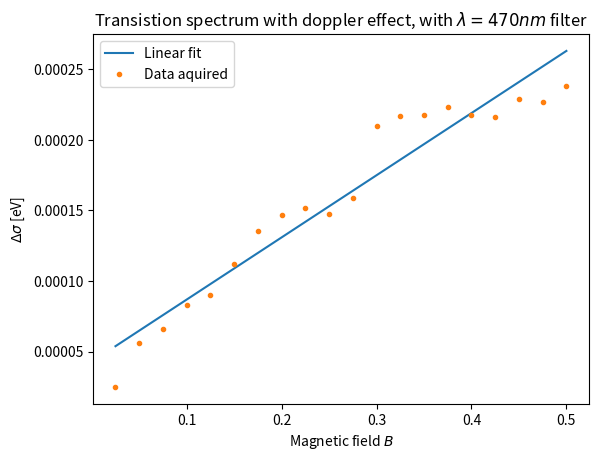

Write the Python code that produced this figure.
import matplotlib.pyplot as plt
import numpy as np
from scipy.stats import linregress
from numpy import polyfit

global D1, D2, ub

D2 = 358.05 #pixels
D1 = 221.073 #pixels
ub = 5.8 * 10 ** (-5) #eV/T


def Sigma(Da, Db):
    return 1/(2 * 3.085 * 10 ** (-3)) * ( Da ** 2 - Db ** 2) / (D2 ** 2 - D1 ** 2) * 4.135667696 * 10 ** (-15) * 2.998 * 10 ** 8

def BField(Current):
    return Current * 0.1

def LinRegress(*args):
    xlist = args[0]
    ylist = args[1]
    InitialGuess = args[2]
    if not isinstance(xlist, (np.ndarray, np.generic)):
        xlist = np.array(xlist)
    if not isinstance(ylist, (np.ndarray, np.generic)):
        ylist = np.array(ylist)
    LineFunc = lambda k,x,m: k * x + m
    Error = 1
    NewError = 0.5
    i = 0
    while Error > NewError:
        try:
            Slopes = [((ylist[i+1] - ylist[i])/(xlist[i+1] - xlist[i])) for i in range(0, len(ylist)-1)]
            Errors = [Slopes[i]* i - ylist[i] for i in range(0, len(ylist)-1)]
            print(Slopes)


        except Exception as E:
            raise E
        i += 1
        if i > 20:
            print("Did not converge within given limit")
            return None






CurrentList = [0.25, 0.5, 0.75, 1, 1.25, 1.5, 1.75, 2, 2.25, 2.5, 2.75, 3, 3.25, 3.5, 3.75, 4, 4.25, 4.5, 4.75, 5] #Ampere
DaValues = [231.572, 244.285, 242.868, 253.953, 254.487, 265.238, 278.957, 280.347, 281.347, 283.003, 287.615, 314.590, 314.590, 314.590, 318.309, 322.040, 323.306, 331.110, 331.539, 342.539]
DbValues = [209.178, 193.743, 181.697, 178.473, 170.455, 161.709, 155.952, 143.231, 138.367, 147.544, 141.047, 127.422, 115.089, 114.300, 114.846, 133.873, 138.417, 138.922, 143.012, 152.539]
BfieldValues = np.array([BField(CurrentList[i]) for i in range(len(CurrentList))])
SigmaValues = np.array([Sigma(DaValues[i], DbValues[i]) for i in range(len(DaValues)) if len(DaValues) == len(DbValues)])
Model = LinRegress(BfieldValues, SigmaValues, [1,1])

Model = linregress(BfieldValues, SigmaValues)
plt.plot(BfieldValues, Model[0] * BfieldValues + Model[1], label = 'Linear fit')
print(Model)

#Model = polyfit(BfieldValues, SigmaValues, 0)
#print(Model)
#plt.plot(BfieldValues, Model[0] * BfieldValues, label = 'Linear fit')
#E = m_j * g_j u_b * B
#Model[0] = E/B

m_jg_j = Model[0] / ub
print(m_jg_j)

plt.plot(BfieldValues, SigmaValues, '.', label = 'Data aquired')
plt.legend()
plt.xlabel(r'Magnetic field $B$')
plt.ylabel(r'$\Delta \sigma$ [eV]')
plt.title(r"Transistion spectrum with doppler effect, with $\lambda = 470 nm$ filter")
plt.show()
